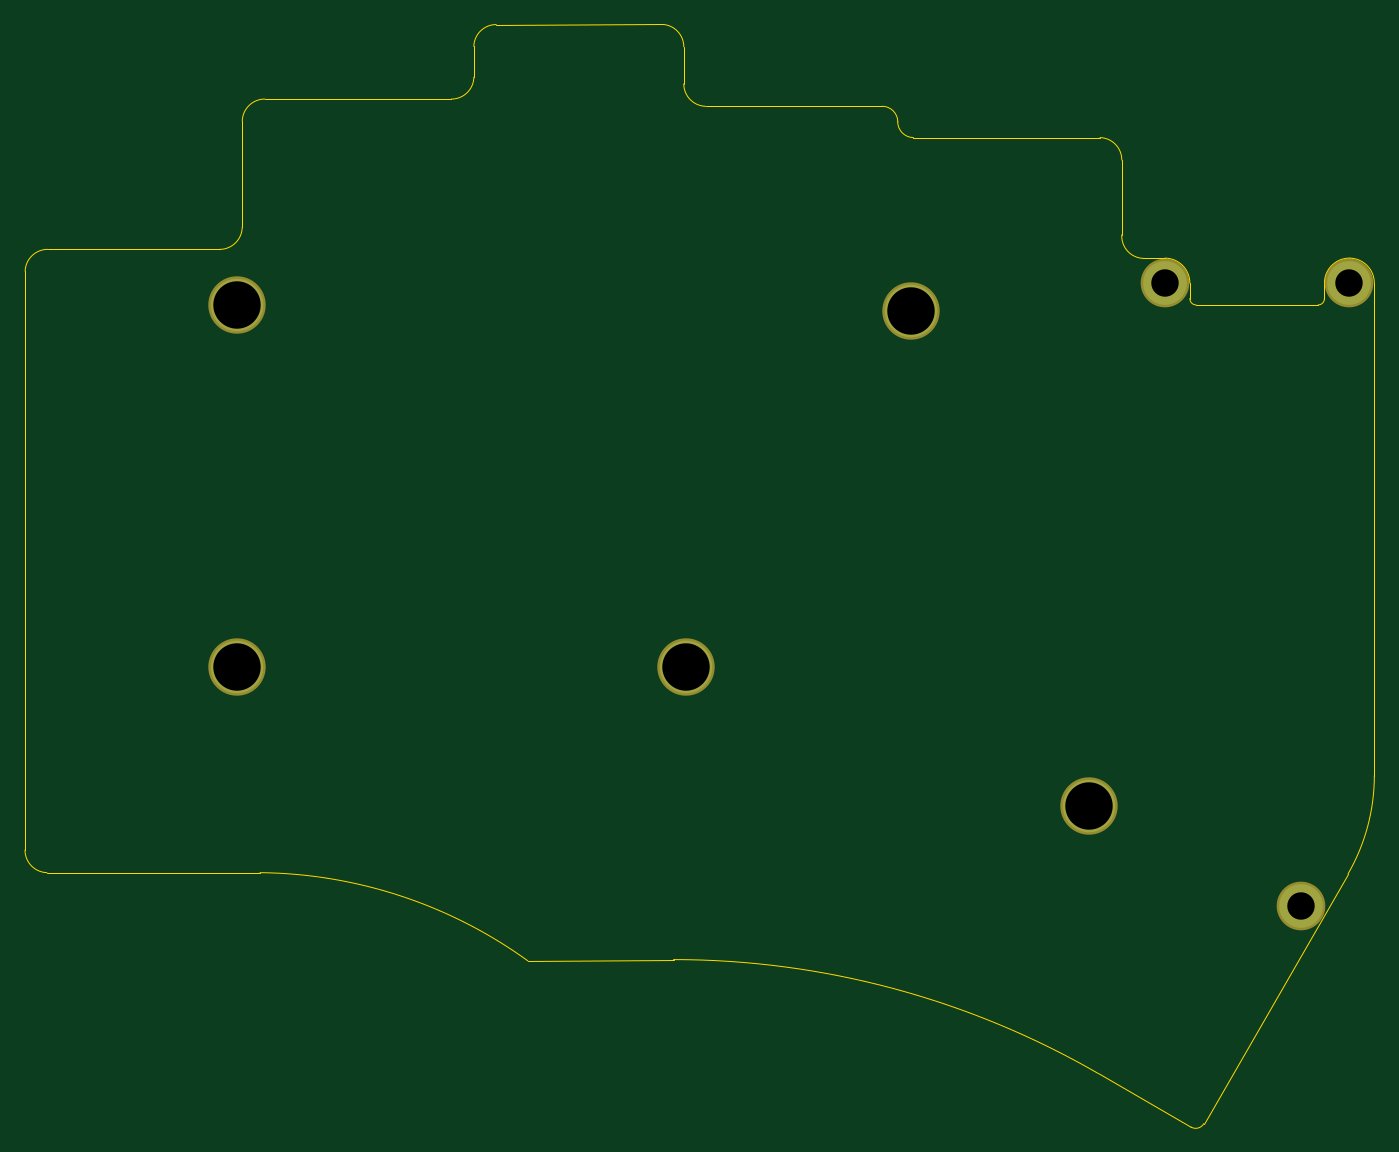
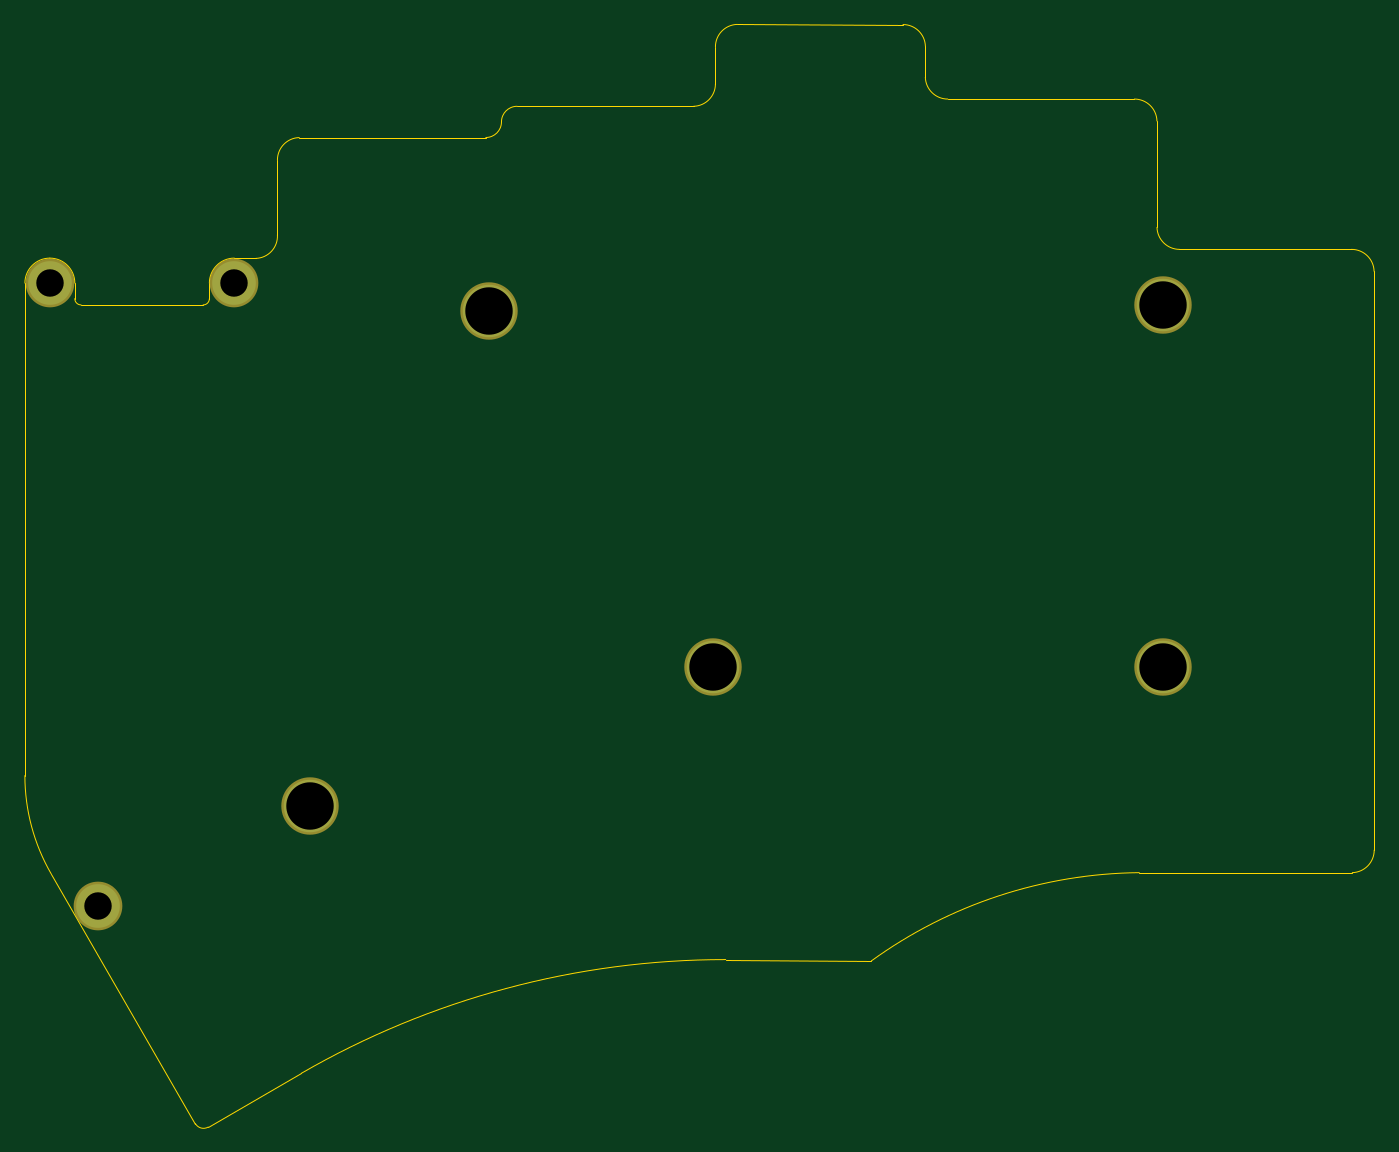
Circuit board: 11 layer files. Board 108.1 x 88.4 mm.
- bottom_copper: plates-B_Cu.gbl (849 bytes)
- bottom_mask: plates-B_Mask.gbs (750 bytes)
- paste: plates-B_Paste.gbp (490 bytes)
- bottom_silk: plates-B_Silkscreen.gbo (491 bytes)
- outline: plates-Edge_Cuts.gm1 (3110 bytes)
- top_copper: plates-F_Cu.gtl (849 bytes)
- top_mask: plates-F_Mask.gts (750 bytes)
- paste: plates-F_Paste.gtp (490 bytes)
- top_silk: plates-F_Silkscreen.gto (491 bytes)
- drill: plates-NPTH.drl (276 bytes)
- drill: plates-PTH.drl (519 bytes)

=== bottom_copper: plates-B_Cu.gbl ===
G04 #@! TF.GenerationSoftware,KiCad,Pcbnew,7.0.2-0*
G04 #@! TF.CreationDate,2023-05-28T19:55:13+02:00*
G04 #@! TF.ProjectId,plates,706c6174-6573-42e6-9b69-6361645f7063,0.4.2*
G04 #@! TF.SameCoordinates,Original*
G04 #@! TF.FileFunction,Copper,L2,Bot*
G04 #@! TF.FilePolarity,Positive*
%FSLAX46Y46*%
G04 Gerber Fmt 4.6, Leading zero omitted, Abs format (unit mm)*
G04 Created by KiCad (PCBNEW 7.0.2-0) date 2023-05-28 19:55:13*
%MOMM*%
%LPD*%
G01*
G04 APERTURE LIST*
G04 #@! TA.AperFunction,ComponentPad*
%ADD10C,4.200000*%
G04 #@! TD*
G04 #@! TA.AperFunction,ComponentPad*
%ADD11C,3.500000*%
G04 #@! TD*
G04 APERTURE END LIST*
D10*
X80229546Y-112739970D03*
X134228545Y-84239474D03*
X80229545Y-83739972D03*
D11*
X169385693Y-81989640D03*
X154604371Y-81990097D03*
X165490722Y-131887874D03*
D10*
X116229546Y-112739469D03*
X148510701Y-123849903D03*
M02*

=== bottom_mask: plates-B_Mask.gbs ===
G04 #@! TF.GenerationSoftware,KiCad,Pcbnew,7.0.2-0*
G04 #@! TF.CreationDate,2023-05-28T19:55:13+02:00*
G04 #@! TF.ProjectId,plates,706c6174-6573-42e6-9b69-6361645f7063,0.4.2*
G04 #@! TF.SameCoordinates,Original*
G04 #@! TF.FileFunction,Soldermask,Bot*
G04 #@! TF.FilePolarity,Negative*
%FSLAX46Y46*%
G04 Gerber Fmt 4.6, Leading zero omitted, Abs format (unit mm)*
G04 Created by KiCad (PCBNEW 7.0.2-0) date 2023-05-28 19:55:13*
%MOMM*%
%LPD*%
G01*
G04 APERTURE LIST*
%ADD10C,4.600000*%
%ADD11C,3.900000*%
G04 APERTURE END LIST*
D10*
X80229546Y-112739970D03*
X134228545Y-84239474D03*
X80229545Y-83739972D03*
D11*
X169385693Y-81989640D03*
X154604371Y-81990097D03*
X165490722Y-131887874D03*
D10*
X116229546Y-112739469D03*
X148510701Y-123849903D03*
M02*

=== paste: plates-B_Paste.gbp ===
G04 #@! TF.GenerationSoftware,KiCad,Pcbnew,7.0.2-0*
G04 #@! TF.CreationDate,2023-05-28T19:55:13+02:00*
G04 #@! TF.ProjectId,plates,706c6174-6573-42e6-9b69-6361645f7063,0.4.2*
G04 #@! TF.SameCoordinates,Original*
G04 #@! TF.FileFunction,Paste,Bot*
G04 #@! TF.FilePolarity,Positive*
%FSLAX46Y46*%
G04 Gerber Fmt 4.6, Leading zero omitted, Abs format (unit mm)*
G04 Created by KiCad (PCBNEW 7.0.2-0) date 2023-05-28 19:55:13*
%MOMM*%
%LPD*%
G01*
G04 APERTURE LIST*
G04 APERTURE END LIST*
M02*

=== bottom_silk: plates-B_Silkscreen.gbo ===
G04 #@! TF.GenerationSoftware,KiCad,Pcbnew,7.0.2-0*
G04 #@! TF.CreationDate,2023-05-28T19:55:13+02:00*
G04 #@! TF.ProjectId,plates,706c6174-6573-42e6-9b69-6361645f7063,0.4.2*
G04 #@! TF.SameCoordinates,Original*
G04 #@! TF.FileFunction,Legend,Bot*
G04 #@! TF.FilePolarity,Positive*
%FSLAX46Y46*%
G04 Gerber Fmt 4.6, Leading zero omitted, Abs format (unit mm)*
G04 Created by KiCad (PCBNEW 7.0.2-0) date 2023-05-28 19:55:13*
%MOMM*%
%LPD*%
G01*
G04 APERTURE LIST*
G04 APERTURE END LIST*
M02*

=== outline: plates-Edge_Cuts.gm1 ===
G04 #@! TF.GenerationSoftware,KiCad,Pcbnew,7.0.2-0*
G04 #@! TF.CreationDate,2023-05-28T19:55:13+02:00*
G04 #@! TF.ProjectId,plates,706c6174-6573-42e6-9b69-6361645f7063,0.4.2*
G04 #@! TF.SameCoordinates,Original*
G04 #@! TF.FileFunction,Profile,NP*
%FSLAX46Y46*%
G04 Gerber Fmt 4.6, Leading zero omitted, Abs format (unit mm)*
G04 Created by KiCad (PCBNEW 7.0.2-0) date 2023-05-28 19:55:13*
%MOMM*%
%LPD*%
G01*
G04 APERTURE LIST*
G04 #@! TA.AperFunction,Profile*
%ADD10C,0.050000*%
G04 #@! TD*
G04 APERTURE END LIST*
D10*
X63279167Y-81044010D02*
X63269824Y-127424999D01*
X151150000Y-78125000D02*
X151150000Y-72125000D01*
X171385630Y-81989604D02*
X171385883Y-121456747D01*
X171385638Y-81989604D02*
G75*
G03*
X169385641Y-79989462I-2000138J4D01*
G01*
X131950000Y-67825000D02*
X117800000Y-67825000D01*
X116054889Y-63057298D02*
X116054889Y-66030865D01*
X114309778Y-61263163D02*
X101025000Y-61275000D01*
X133200000Y-69075000D02*
G75*
G03*
X131950000Y-67825000I-1250000J0D01*
G01*
X133200000Y-69075000D02*
G75*
G03*
X134450000Y-70325000I1250000J0D01*
G01*
X80677686Y-69000074D02*
X80673519Y-77531064D01*
X101025000Y-61274978D02*
G75*
G03*
X99230866Y-63020111I0J-1794822D01*
G01*
X166885323Y-83739429D02*
G75*
G03*
X167385329Y-83239378I-23J500029D01*
G01*
X115235769Y-136194832D02*
X103554156Y-136294630D01*
X78875000Y-79288834D02*
X65083651Y-79288834D01*
X167385329Y-83239378D02*
X167385505Y-81989453D01*
X82096860Y-129229483D02*
X65025000Y-129229483D01*
X156698895Y-149616311D02*
X149229607Y-145303912D01*
X116054924Y-63057298D02*
G75*
G03*
X114309778Y-61263164I-1794824J-2D01*
G01*
X152887029Y-80012186D02*
X154604315Y-79989915D01*
X156604285Y-81990048D02*
G75*
G03*
X154604315Y-79989915I-2000085J48D01*
G01*
X151150022Y-72125000D02*
G75*
G03*
X149404889Y-70330866I-1794822J0D01*
G01*
X169275518Y-129333217D02*
G75*
G03*
X171385883Y-121456747I-13641718J7876017D01*
G01*
X149404889Y-70330865D02*
X134450000Y-70325000D01*
X78875000Y-79288891D02*
G75*
G03*
X80673519Y-77531064I-8700J1807891D01*
G01*
X149229606Y-145303913D02*
G75*
G03*
X115235769Y-136194832I-33993836J-58875617D01*
G01*
X156604299Y-81990048D02*
X156604480Y-83239980D01*
X156698897Y-149616307D02*
G75*
G03*
X157723413Y-149341792I375003J649507D01*
G01*
X156604517Y-83239980D02*
G75*
G03*
X157104479Y-83739983I499983J-20D01*
G01*
X65083651Y-79288875D02*
G75*
G03*
X63279167Y-81044010I-51J-1805125D01*
G01*
X169385641Y-79989405D02*
G75*
G03*
X167385505Y-81989453I-41J-2000095D01*
G01*
X97441349Y-67244772D02*
G75*
G03*
X99235483Y-65499713I51J1794772D01*
G01*
X99230865Y-63020111D02*
X99235484Y-65499713D01*
X157723414Y-149341792D02*
X169275507Y-129333211D01*
X116054912Y-66030865D02*
G75*
G03*
X117800000Y-67825000I1794788J-35D01*
G01*
X97441349Y-67244824D02*
X82482170Y-67244898D01*
X151150047Y-78125003D02*
G75*
G03*
X152887029Y-80012185I1786553J-98597D01*
G01*
X63269825Y-127424999D02*
G75*
G03*
X65025000Y-129229482I1805175J-1D01*
G01*
X157104479Y-83739983D02*
X166885323Y-83739379D01*
X103554156Y-136294630D02*
G75*
G03*
X82096860Y-129229483I-21829156J-30180370D01*
G01*
X82482170Y-67244893D02*
G75*
G03*
X80677686Y-69000074I30J-1805207D01*
G01*
M02*

=== top_copper: plates-F_Cu.gtl ===
G04 #@! TF.GenerationSoftware,KiCad,Pcbnew,7.0.2-0*
G04 #@! TF.CreationDate,2023-05-28T19:55:13+02:00*
G04 #@! TF.ProjectId,plates,706c6174-6573-42e6-9b69-6361645f7063,0.4.2*
G04 #@! TF.SameCoordinates,Original*
G04 #@! TF.FileFunction,Copper,L1,Top*
G04 #@! TF.FilePolarity,Positive*
%FSLAX46Y46*%
G04 Gerber Fmt 4.6, Leading zero omitted, Abs format (unit mm)*
G04 Created by KiCad (PCBNEW 7.0.2-0) date 2023-05-28 19:55:13*
%MOMM*%
%LPD*%
G01*
G04 APERTURE LIST*
G04 #@! TA.AperFunction,ComponentPad*
%ADD10C,4.200000*%
G04 #@! TD*
G04 #@! TA.AperFunction,ComponentPad*
%ADD11C,3.500000*%
G04 #@! TD*
G04 APERTURE END LIST*
D10*
X80229546Y-112739970D03*
X134228545Y-84239474D03*
X80229545Y-83739972D03*
D11*
X169385693Y-81989640D03*
X154604371Y-81990097D03*
X165490722Y-131887874D03*
D10*
X116229546Y-112739469D03*
X148510701Y-123849903D03*
M02*

=== top_mask: plates-F_Mask.gts ===
G04 #@! TF.GenerationSoftware,KiCad,Pcbnew,7.0.2-0*
G04 #@! TF.CreationDate,2023-05-28T19:55:13+02:00*
G04 #@! TF.ProjectId,plates,706c6174-6573-42e6-9b69-6361645f7063,0.4.2*
G04 #@! TF.SameCoordinates,Original*
G04 #@! TF.FileFunction,Soldermask,Top*
G04 #@! TF.FilePolarity,Negative*
%FSLAX46Y46*%
G04 Gerber Fmt 4.6, Leading zero omitted, Abs format (unit mm)*
G04 Created by KiCad (PCBNEW 7.0.2-0) date 2023-05-28 19:55:13*
%MOMM*%
%LPD*%
G01*
G04 APERTURE LIST*
%ADD10C,4.600000*%
%ADD11C,3.900000*%
G04 APERTURE END LIST*
D10*
X80229546Y-112739970D03*
X134228545Y-84239474D03*
X80229545Y-83739972D03*
D11*
X169385693Y-81989640D03*
X154604371Y-81990097D03*
X165490722Y-131887874D03*
D10*
X116229546Y-112739469D03*
X148510701Y-123849903D03*
M02*

=== paste: plates-F_Paste.gtp ===
G04 #@! TF.GenerationSoftware,KiCad,Pcbnew,7.0.2-0*
G04 #@! TF.CreationDate,2023-05-28T19:55:13+02:00*
G04 #@! TF.ProjectId,plates,706c6174-6573-42e6-9b69-6361645f7063,0.4.2*
G04 #@! TF.SameCoordinates,Original*
G04 #@! TF.FileFunction,Paste,Top*
G04 #@! TF.FilePolarity,Positive*
%FSLAX46Y46*%
G04 Gerber Fmt 4.6, Leading zero omitted, Abs format (unit mm)*
G04 Created by KiCad (PCBNEW 7.0.2-0) date 2023-05-28 19:55:13*
%MOMM*%
%LPD*%
G01*
G04 APERTURE LIST*
G04 APERTURE END LIST*
M02*

=== top_silk: plates-F_Silkscreen.gto ===
G04 #@! TF.GenerationSoftware,KiCad,Pcbnew,7.0.2-0*
G04 #@! TF.CreationDate,2023-05-28T19:55:13+02:00*
G04 #@! TF.ProjectId,plates,706c6174-6573-42e6-9b69-6361645f7063,0.4.2*
G04 #@! TF.SameCoordinates,Original*
G04 #@! TF.FileFunction,Legend,Top*
G04 #@! TF.FilePolarity,Positive*
%FSLAX46Y46*%
G04 Gerber Fmt 4.6, Leading zero omitted, Abs format (unit mm)*
G04 Created by KiCad (PCBNEW 7.0.2-0) date 2023-05-28 19:55:13*
%MOMM*%
%LPD*%
G01*
G04 APERTURE LIST*
G04 APERTURE END LIST*
M02*

=== drill: plates-NPTH.drl ===
M48
; DRILL file {KiCad 7.0.2-0} date 2023 May 28, Sunday 19:55:08
; FORMAT={-:-/ absolute / inch / decimal}
; #@! TF.CreationDate,2023-05-28T19:55:08+02:00
; #@! TF.GenerationSoftware,Kicad,Pcbnew,7.0.2-0
; #@! TF.FileFunction,NonPlated,1,2,NPTH
FMAT,2
INCH
%
G90
G05
T0
M30

=== drill: plates-PTH.drl ===
M48
; DRILL file {KiCad 7.0.2-0} date 2023 May 28, Sunday 19:55:08
; FORMAT={-:-/ absolute / inch / decimal}
; #@! TF.CreationDate,2023-05-28T19:55:08+02:00
; #@! TF.GenerationSoftware,Kicad,Pcbnew,7.0.2-0
; #@! TF.FileFunction,Plated,1,2,PTH
FMAT,2
INCH
; #@! TA.AperFunction,Plated,PTH,ComponentDrill
T1C0.0866
; #@! TA.AperFunction,Plated,PTH,ComponentDrill
T2C0.1496
%
G90
G05
T1
X6.0868Y-3.228
X6.5154Y-5.1924
X6.6687Y-3.2279
T2
X3.1586Y-3.2968
X3.1586Y-4.4386
X4.576Y-4.4386
X5.2846Y-3.3165
X5.8469Y-4.876
T0
M30

